pico-8 play session: hold ← + tap ❎

[t = 2 s] hold ← ~2s, tap ❎ ~4×
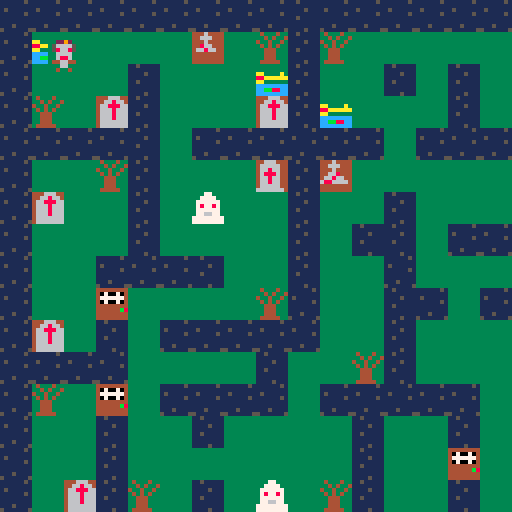
[t = 4 s] hold ← ~4s, tap ❎ ~7×
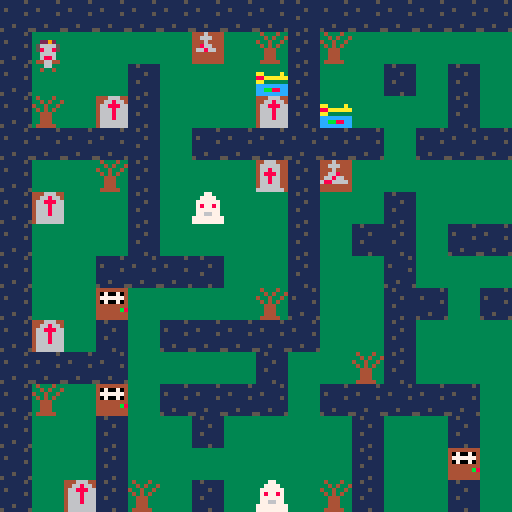
[t = 6 s] hold ← ~6s, tap ❎ ~10×
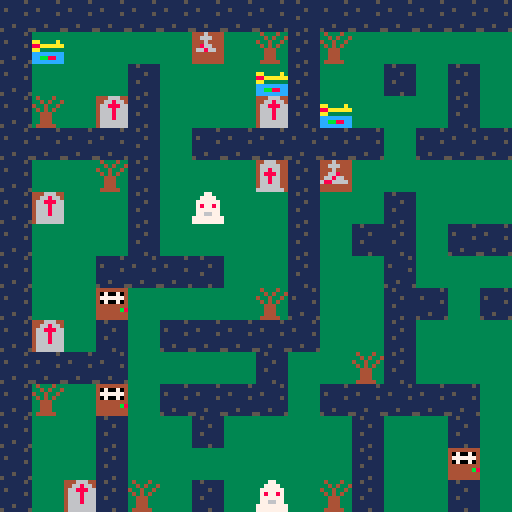

pico-8 cartridge
version 38
__lua__
--graveyard
function _init()
x=15
y=10
end

function _update()
if (btn(➡️)) x+=1
if (btn(⬅️)) x-=1
if (btn(⬆️)) y-=1
if (btn(⬇️)) y+=1
end

function _draw()
cls()
map(0,0,0,0,128,64)
spr(57,x,y)
end
__gfx__
00000000dddddddd333333334444444444464444444644444466644444466644717771777577757734333433566a665555555555666666665dd7ddd500000000
00000000dddddddd333333334444444444666444446664444666664444668664771717717757577533434334566a665566666666666666665dd0ddd500000000
00700700dddddddd3333333344444444444644444446444446686644466888661771771757757757433433435666665566666666666666665dd7ddd500000000
00077000dddddddd333333334444444444866444446684444688864446668666717171777575757734343433566a6655aa6aa6aa666666665dd0ddd500000000
00077000dddddddd333333334444444446686644466866444668664446668666771117777755577733444333566a665566666666666666665dd7ddd500000000
00700700dddddddd3333333344444444444444446886666446686644466686667711177777555777334443335666665566666666666666665dd0ddd500000000
00000000dddddddd333333334444444444444444444444444666664446666666771117777755577733444333566a665555555555666666665dd7ddd500000000
00000000dddddddd333333334444444444444444444444446666666446666666711111777555557734444433566a665555555555666666665dd0ddd500000000
00000000000000003337733300000000111111511151111144444444000000000000000000000000000000000000000000000000000000005555555500000000
00000000000000003377773300000000111111111111111140700704000000000000000000000000000000000000000000000000000000005555555500000000
0000000000000000377777730000000015111111111151114777777400000000000000000000000000000000000000000000000000000000dddddddd00000000
0000000000000000378778730000000011111151111111114070070400000000000000000000000000000000000000000000000000000000dddddddd00000000
00000000000000003777777300000000111111111151111144444444000000000000000000000000000000000000000000000000000000007070707000000000
000000000000000037766773000000001111111111111111444444b800000000000000000000000000000000000000000000000000000000dddddddd00000000
0000000000000000777777770000000011151111111111114444444400000000000000000000000000000000000000000000000000000000dddddddd00000000
00000000000000007777777700000000511111151111511144444444000000000000000000000000000000000000000000000000000000005555555500000000
0000000066666d66dddddddd00000000333dd333333333334444440000000000000000000000000000000000000000000000000000000000dddddddd00000000
000000006d6d666dd7d7d77d00000000333dd333333333334070040000000000000000000000000000000000000000000000000000000000dddddddd00000000
0000000066d66d66dddddddd00000000333dd333333333334777740000000000000000000000000000000000000000000000000000000000dddddddd00000000
00000000d6666666d77d7d7d00000000333dd333dddddddd4070040000000000000000000000000000000000000000000000000000000000dddddddd00000000
00000000666d66d6dddddddd00000000333dd333dddddddd4444440000000000000000000000000000000000000000000000000000000000dddddddd00000000
000000006d66d666d77d7d7d00000000333dd33333333333444b840000000000000000000000000000000000000000000000000000000000dddddddd00000000
000000006666666dddd444dd00000000333dd333333333334444400000000000000000000000000000000000000000000000000000000000dddddddd00000000
00000000d66d66d6ddd464dd00000000333dd333333333334444000000000000000000000000000000000000000000000000000000000000dddddddd00000000
00000000333333333333333300000000333333330000000000000000000000000000000033229233000000000000000000000000000000000000000000000000
00000000333333333333333300000000333333330000000000000000000000000000000035666653000000000000000000000000000000000000000000000000
00000000aa3333a3aa3333a300000000333333330000000000000000000000000000000035866853000000000000000000000000000000000000000000000000
0000000088aaaaaa88aaaaaa00000000ddddd3330000000000000000000000000000000033666633000000000000000000000000000000000000000000000000
00000000aa333333aa33333300000000ddddd3330000000000000000000000000000000033688633000000000000000000000000000000000000000000000000
00000000cccccccc3333333300000000333dd3330000000000000000000000000000000034466443000000000000000000000000000000000000000000000000
00000000ccbb88cc3333333300000000333dd3330000000000000000000000000000000033366333000000000000000000000000000000000000000000000000
00000000cccccccc3333333300000000333dd3330000000000000000000000000000000033433433000000000000000000000000000000000000000000000000
00000000000000000000000000000000000000000000000000000000000000000000000000000000000000000000000000000000000000000000000000000000
00000000000000000000000000000000000000000000000000000000000000000000000000000000000000000000000000000000000000000000000000000000
00000000000000000000000000000000000000000000000000000000000000000000000000000000000000000000000000000000000000000000000000000000
00000000000000000000000000000000000000000000000000000000000000000000000000000000000000000000000000000000000000000000000000000000
00000000000000000000000000000000000000000000000000000000000000000000000000000000000000000000000000000000000000000000000000000000
00000000000000000000000000000000000000000000000000000000000000000000000000000000000000000000000000000000000000000000000000000000
00000000000000000000000000000000000000000000000000000000000000000000000000000000000000000000000000000000000000000000000000000000
00000000000000000000000000000000000000000000000000000000000000000000000000000000000000000000000000000000000000000000000000000000
00000000000000000000000000000000000000000000000000000000000000000000000000000000000000000000000000000000000000000000000000000000
00000000000000000000000000000000000000000000000000000000000000000000000000000000000000000000000000000000000000000000000000000000
00000000000000000000000000000000000000000000000000000000000000000000000000000000000000000000000000000000000000000000000000000000
00000000000000000000000000000000000000000000000000000000000000000000000000000000000000000000000000000000000000000000000000000000
00000000000000000000000000000000000000000000000000000000000000000000000000000000000000000000000000000000000000000000000000000000
00000000000000000000000000000000000000000000000000000000000000000000000000000000000000000000000000000000000000000000000000000000
00000000000000000000000000000000000000000000000000000000000000000000000000000000000000000000000000000000000000000000000000000000
00000000000000000000000000000000000000000000000000000000000000000000000000000000000000000000000000000000000000000000000000000000
00000000000000000000000000000000000000000000000000000000000000000000000000000000000000000000000000000000000000000000000000000000
00000000000000000000000000000000000000000000000000000000000000000000000000000000000000000000000000000000000000000000000000000000
00000000000000000000000000000000000000000000000000000000000000000000000000000000000000000000000000000000000000000000000000000000
00000000000000000000000000000000000000000000000000000000000000000000000000000000000000000000000000000000000000000000000000000000
00000000000000000000000000000000000000000000000000000000000000000000000000000000000000000000000000000000000000000000000000000000
00000000000000000000000000000000000000000000000000000000000000000000000000000000000000000000000000000000000000000000000000000000
00000000000000000000000000000000000000000000000000000000000000000000000000000000000000000000000000000000000000000000000000000000
00000000000000000000000000000000000000000000000000000000000000000000000000000000000000000000000000000000000000000000000000000000
00000000000000000000000000000000000000000000000000000000000000000000000000000000000000000000000000000000000000000000000000000000
00000000000000000000000000000000000000000000000000000000000000000000000000000000000000000000000000000000000000000000000000000000
00000000000000000000000000000000000000000000000000000000000000000000000000000000000000000000000000000000000000000000000000000000
00000000000000000000000000000000000000000000000000000000000000000000000000000000000000000000000000000000000000000000000000000000
00000000000000000000000000000000000000000000000000000000000000000000000000000000000000000000000000000000000000000000000000000000
00000000000000000000000000000000000000000000000000000000000000000000000000000000000000000000000000000000000000000000000000000000
00000000000000000000000000000000000000000000000000000000000000000000000000000000000000000000000000000000000000000000000000000000
00000000000000000000000000000000000000000000000000000000000000000000000000000000000000000000000000000000000000000000000000000000
20202020202020202020202020202020202020202020202020202020202020202020202020202020202020202020202020202020202020202020202020202020
20202020202020202020202020202020202020202020202020202020202020202020202020202020202020202020202020202020202020202020202020202020
20202020202020202020202020202020202020202020202020202020202020202020202020202020202020202020202020202020202020202020202020202020
20202020202020202020202020202020202020202020202020202020202020202020202020202020202020202020202020202020202020202020202020202020
20202020202020202020202020202020202020202020202020202020202020202020202020202020202020202020202020202020202020202020202020202020
20202020202020202020202020202020202020202020202020202020202020202020202020202020202020202020202020202020202020202020202020202020
20202020202020202020202020202020202020202020202020202020202020202020202020202020202020202020202020202020202020202020202020202020
20202020202020202020202020202020202020202020202020202020202020202020202020202020202020202020202020202020202020202020202020202020
20202020202020202020202020202020202020202020202020202020202020202020202020202020202020202020202020202020202020202020202020202020
20202020202020202020202020202020202020202020202020202020202020202020202020202020202020202020202020202020202020202020202020202020
20202020202020202020202020202020202020202020202020202020202020202020202020202020202020202020202020202020202020202020202020202020
20202020202020202020202020202020202020202020202020202020202020202020202020202020202020202020202020202020202020202020202020202020
20202020202020202020202020202020202020202020202020202020202020202020202020202020202020202020202020202020202020202020202020202020
20202020202020202020202020202020202020202020202020202020202020202020202020202020202020202020202020202020202020202020202020202020
20202020202020202020202020202020202020202020202020202020202020202020202020202020202020202020202020202020202020202020202020202020
20202020202020202020202020202020202020202020202020202020202020202020202020202020202020202020202020202020202020202020202020202020
20202020202020202020202020202020202020202020202020202020202020202020202020202020202020202020202020202020202020202020202020202020
20202020202020202020202020202020202020202020202020202020202020202020202020202020202020202020202020202020202020202020202020202020
20202020202020202020202020202020202020202020202020202020202020202020202020202020202020202020202020202020202020202020202020202020
20202020202020202020202020202020202020202020202020202020202020202020202020202020202020202020202020202020202020202020202020202020
20202020202020202020202020202020202020202020202020202020202020202020202020202020202020202020202020202020202020202020202020202020
20202020202020202020202020202020202020202020202020202020202020202020202020202020202020202020202020202020202020202020202020202020
20202020202020202020202020202020202020202020202020202020202020202020202020202020202020202020202020202020202020202020202020202020
20202020202020202020202020202020202020202020202020202020202020202020202020202020202020202020202020202020202020202020202020202020
20202020202020202020202020202020202020202020202020202020202020202020202020202020202020202020202020202020202020202020202020202020
20202020202020202020202020202020202020202020202020202020202020202020202020202020202020202020202020202020202020202020202020202020
20202020202020202020202020202020202020202020202020202020202020202020202020202020202020202020202020202020202020202020202020202020
20202020202020202020202020202020202020202020202020202020202020202020202020202020202020202020202020202020202020202020202020202020
20202020202020202020202020202020202020202020202020202020202020202020202020202020202020202020202020202020202020202020202020202020
20202020202020202020202020202020202020202020202020202020202020202020202020202020202020202020202020202020202020202020202020202020
20202020202020202020202020202020202020202020202020202020202020202020202020202020202020202020202020202020202020202020202020202020
20202020202020202020202020202020202020202020202020202020202020202020202020202020202020202020202020202020202020202020202020202020
20202020202020202020202020202020202020202020202020202020202020202020202020202020202020202020202020202020202020202020202020202020
20202020202020202020202020202020202020202020202020202020202020202020202020202020202020202020202020202020202020202020202020202020
20202020202020202020202020202020202020202020202020202020202020202020202020202020202020202020202020202020202020202020202020202020
20202020202020202020202020202020202020202020202020202020202020202020202020202020202020202020202020202020202020202020202020202020
20202020202020202020202020202020202020202020202020202020202020202020202020202020202020202020202020202020202020202020202020202020
20202020202020202020202020202020202020202020202020202020202020202020202020202020202020202020202020202020202020202020202020202020
20202020202020202020202020202020202020202020202020202020202020202020202020202020202020202020202020202020202020202020202020202020
20202020202020202020202020202020202020202020202020202020202020202020202020202020202020202020202020202020202020202020202020202020
20202020202020202020202020202020202020202020202020202020202020202020202020202020202020202020202020202020202020202020202020202020
20202020202020202020202020202020202020202020202020202020202020202020202020202020202020202020202020202020202020202020202020202020
20202020202020202020202020202020202020202020202020202020202020202020202020202020202020202020202020202020202020202020202020202020
20202020202020202020202020202020202020202020202020202020202020202020202020202020202020202020202020202020202020202020202020202020
20202020202020202020202020202020202020202020202020202020202020202020202020202020202020202020202020202020202020202020202020202020
20202020202020202020202020202020202020202020202020202020202020202020202020202020202020202020202020202020202020202020202020202020
20202020202020202020202020202020202020202020202020202020202020202020202020202020202020202020202020202020202020202020202020202020
20202020202020202020202020202020202020202020202020202020202020202020202020202020202020202020202020202020202020202020202020202020
20202020202020202020202020202020202020202020202020202020202020202020202020202020202020202020202020202020202020202020202020202020
20202020202020202020202020202020202020202020202020202020202020202020202020202020202020202020202020202020202020202020202020202020
20202020202020202020202020202020202020202020202020202020202020202020202020202020202020202020202020202020202020202020202020202020
20202020202020202020202020202020202020202020202020202020202020202020202020202020202020202020202020202020202020202020202020202020
20202020202020202020202020202020202020202020202020202020202020202020202020202020202020202020202020202020202020202020202020202020
20202020202020202020202020202020202020202020202020202020202020202020202020202020202020202020202020202020202020202020202020202020
20202020202020202020202020202020202020202020202020202020202020202020202020202020202020202020202020202020202020202020202020202020
20202020202020202020202020202020202020202020202020202020202020202020202020202020202020202020202020202020202020202020202020202020
20202020202020202020202020202020202020202020202020202020202020202020202020202020202020202020202020202020202020202020202020202020
20202020202020202020202020202020202020202020202020202020202020202020202020202020202020202020202020202020202020202020202020202020
20202020202020202020202020202020202020202020202020202020202020202020202020202020202020202020202020202020202020202020202020202020
20202020202020202020202020202020202020202020202020202020202020202020202020202020202020202020202020202020202020202020202020202020
20202020202020202020202020202020202020202020202020202020202020202020202020202020202020202020202020202020202020202020202020202020
20202020202020202020202020202020202020202020202020202020202020202020202020202020202020202020202020202020202020202020202020202020
20202020202020202020202020202020202020202020202020202020202020202020202020202020202020202020202020202020202020202020202020202020
20202020202020202020202020202020202020202020202020202020202020202020202020202020202020202020202020202020202020202020202020202020
__gff__
0000000001010101010101000000000000000100010104000000000000000000000101000101040000000000000000000004040001000000000000000000000000000000000000000000000000000000000000000000000000000000000000000000000000000000000000000000000000000000000000000000000000000000
0000000000000000000000000000000000000000000000000000000000000000000000000000000000000000000000000000000000000000000000000000000000000000000000000000000000000000000000000000000000000000000000000000000000000000000000000000000000000000000000000000000000000000
__map__
1414141414141414141514141414141414141414141414141414141414141414150202020202020202020202020202020202020202020202020202020202020202020202020202020202020202020202020202020202020202020202020202020202020202020202020202020202020202020202020202020202020202020202
14310202020204020a150a020202020202023115020202150202311502020202150202020202020202020202020202020202020202020202020202020202020202020202020202020202020202020202020202020202020202020202020202020202020202020202020202020202020202020202020202020202020202020202
1402020215020202311502021502150202150202021502150214021502021402150202020202020202020202020202020202020202020202020202020202020202020202020202020202020202020202020202020202020202020202020202020202020202020202020202020202020202020202020202020202020202020202
140a020715020202071531020202150202020215020202020202021502020202150202020202020202020202020202020202020202020202020202020202020202020202020202020202020202020202020202020202020202020202020202020202020202020202020202020202020202020202020202020202020202020202
1414141415021414141414140214141415021414141515150214141414141614150202020202020202020202020202020202020202020202020202020202020202020202020202020202020202020202020202020202020202020202020202020202020202020202020202020202020202020202020202020202020202020202
1402020a15020202061505020202020215021502020214020202020202150202150202020202020202020202020202020202020202020202020202020202020202020202020202020202020202020202020202020202020202020202020202020202020202020202020202020202020202020202020202020202020202020202
1407020215021202021502021502020215021502020214020215021502021402150202020202020202020202020202020202020202020202020202020202020202020202020202020202020202020202020202020202020202020202020202020202020202020202020202020202020202020202020202020202020202020202
1402020215020202021502151502141414021414161514020215021502020202150202020202020202020202020202020202020202020202020202020202020202020202020202020202020202020202020202020202020202020202020202020202020202020202020202020202020202020202020202020202020202020202
1402021414141502021502021402020202020202020202021414021414141414150202020202020202020202020202020202020202020202020202020202020202020202020202020202020202020202020202020202020202020202020202020202020202020202020202020202020202020202020202020202020202020202
14020216020202020a1402021514021414141414021515020215020202150202150202020202020202020202020202020202020202020202020202020202020202020202020202020202020202020202020202020202020202020202020202020202020202020202020202020202020202020202020202020202020202020202
1407021502141414141402021502020215311502020215020202021502150202150202020202020202020202020202020202020202020202020202020202020202020202020202020202020202020202020202020202020202020202020202020202020202020202020202020202020202020202020202020202020202020202
14141414020202021502020a1502020215020202020215141414141402151614150202020202020202020202020202020202020202020202020202020202020202020202020202020202020202020202020202020202020202020202020202020202020202020202020202020202020202020202020202020202020202020202
140a021602141414140214141414140202020215140215020231150202020202150202020202020202020202020202020202020202020202020202020202020202020202020202020202020202020202020202020202020202020202020202020202020202020202020202020202020202020202020202020202020202020202
1402021502021502020202150202150214141414020202020202150214141416150202020202020202020202020202020202020202020202020202020202020202020202020202020202020202020202020202020202020202020202020202020202020202020202020202020202020202020202020202020202020202020202
1402021502020202020202150202160202150215161415021414150202150202150202020202020202020202020202020202020202020202020202020202020202020202020202020202020202020202020202020202020202020202020202020202020202020202020202020202020202020202020202020202020202020202
140207150a02150212020a150202150202150202020215020202020231150202150202020202020202020202020202020202020202020202020202020202020202020202020202020202020202020202020202020202020202020202020202020202020202020202020202020202020202020202020202020202020202020202
1414141414141414141414141414141414141414141414141414141414141414150202020202020202020202020202020202020202020202020202020202020202020202020202020202020202020202020202020202020202020202020202020202020202020202020202020202020202020202020202020202020202020202
0202020202020202020202020202020202020202020202020202020202020202020202020202020202020202020202020202020202020202020202020202020202020202020202020202020202020202020202020202020202020202020202020202020202020202020202020202020202020202020202020202020202020202
0202020202020202020202020202020202020202020202020202020202020202020202020202020202020202020202020202020202020202020202020202020202020202020202020202020202020202020202020202020202020202020202020202020202020202020202020202020202020202020202020202020202020202
0202020202020202020202020202020202020202020202020202020202020202020202020202020202020202020202020202020202020202020202020202020202020202020202020202020202020202020202020202020202020202020202020202020202020202020202020202020202020202020202020202020202020202
0202020202020202020202020202020202020202020202020202020202020202020202020202020202020202020202020202020202020202020202020202020202020202020202020202020202020202020202020202020202020202020202020202020202020202020202020202020202020202020202020202020202020202
0202020202020202020202020202020202020202020202020202020202020202020202020202020202020202020202020202020202020202020202020202020202020202020202020202020202020202020202020202020202020202020202020202020202020202020202020202020202020202020202020202020202020202
0202020202020202020202020202020202020202020202020202020202020202020202020202020202020202020202020202020202020202020202020202020202020202020202020202020202020202020202020202020202020202020202020202020202020202020202020202020202020202020202020202020202020202
0202020202020202020202020202020202020202020202020202020202020202020202020202020202020202020202020202020202020202020202020202020202020202020202020202020202020202020202020202020202020202020202020202020202020202020202020202020202020202020202020202020202020202
0202020202020202020202020202020202020202020202020202020202020202020202020202020202020202020202020202020202020202020202020202020202020202020202020202020202020202020202020202020202020202020202020202020202020202020202020202020202020202020202020202020202020202
0202020202020202020202020202020202020202020202020202020202020202020202020202020202020202020202020202020202020202020202020202020202020202020202020202020202020202020202020202020202020202020202020202020202020202020202020202020202020202020202020202020202020202
0202020202020202020202020202020202020202020202020202020202020202020202020202020202020202020202020202020202020202020202020202020202020202020202020202020202020202020202020202020202020202020202020202020202020202020202020202020202020202020202020202020202020202
0202020202020202020202020202020202020202020202020202020202020202020202020202020202020202020202020202020202020202020202020202020202020202020202020202020202020202020202020202020202020202020202020202020202020202020202020202020202020202020202020202020202020202
0202020202020202020202020202020202020202020202020202020202020202020202020202020202020202020202020202020202020202020202020202020202020202020202020202020202020202020202020202020202020202020202020202020202020202020202020202020202020202020202020202020202020202
0202020202020202020202020202020202020202020202020202020202020202020202020202020202020202020202020202020202020202020202020202020202020202020202020202020202020202020202020202020202020202020202020202020202020202020202020202020202020202020202020202020202020202
0202020202020202020202020202020202020202020202020202020202020202020202020202020202020202020202020202020202020202020202020202020202020202020202020202020202020202020202020202020202020202020202020202020202020202020202020202020202020202020202020202020202020202
0202020202020202020202020202020202020202020202020202020202020202020202020202020202020202020202020202020202020202020202020202020202020202020202020202020202020202020202020202020202020202020202020202020202020202020202020202020202020202020202020202020202020202
